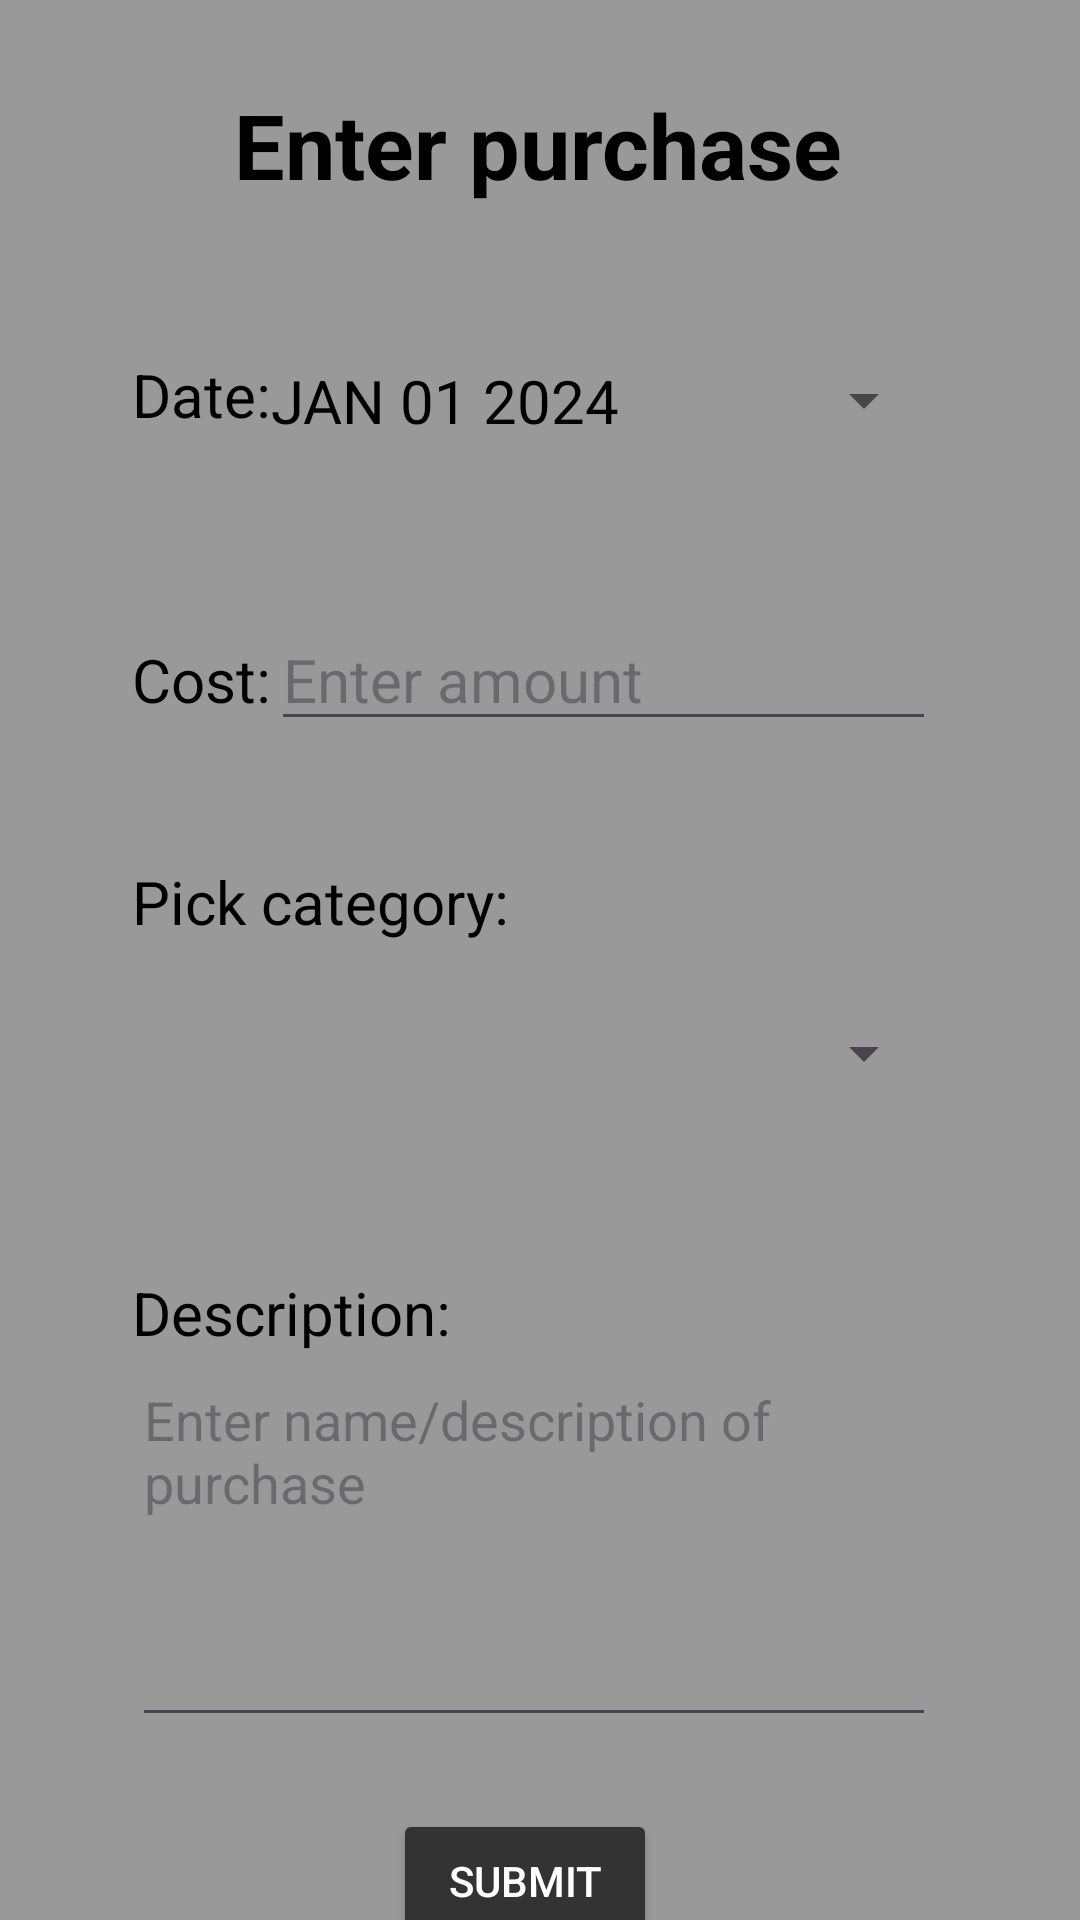

Layout XML and referenced resources for this Android screen:
<!-- AndroidManifest.xml: application theme Theme.Financer -->
<!-- res/layout/activity_manual_entry.xml -->
<?xml version="1.0" encoding="utf-8"?>
<androidx.constraintlayout.widget.ConstraintLayout xmlns:android="http://schemas.android.com/apk/res/android"
    xmlns:app="http://schemas.android.com/apk/res-auto"
    xmlns:tools="http://schemas.android.com/tools"
    android:id="@+id/main"
    android:layout_width="match_parent"
    android:layout_height="match_parent"
    android:background="@color/light_gray"
    tools:context=".Manual_entry_activity">


    <Button
        android:id="@+id/date_Button"
        style="?android:spinnerStyle"
        android:layout_width="0dp"
        android:layout_height="59dp"
        android:layout_marginStart="0dp"
        android:layout_marginTop="20dp"
        android:layout_marginEnd="48dp"
        android:onClick="openDatePicker"
        android:text="JAN 01 2024"
        android:textColor="@color/black"
        android:textSize="20sp"
        app:layout_constraintEnd_toEndOf="parent"
        app:layout_constraintStart_toEndOf="@+id/textView5"
        app:layout_constraintTop_toBottomOf="@+id/textView4" />

    <TextView
        android:id="@+id/textView5"
        android:layout_width="wrap_content"
        android:layout_height="wrap_content"
        android:layout_marginStart="44dp"
        android:layout_marginTop="34dp"
        android:layout_weight="1"
        android:text="Date:"
        android:textColor="@color/black"
        android:textSize="20sp"
        app:layout_constraintStart_toStartOf="parent"
        app:layout_constraintTop_toBottomOf="@+id/textView4" />

    <TextView
        android:id="@+id/textView4"
        android:layout_width="wrap_content"
        android:layout_height="56dp"
        android:layout_marginTop="28dp"
        android:text="Enter purchase"
        android:textColor="@color/black"
        android:textSize="30sp"
        android:textStyle="bold"
        app:layout_constraintEnd_toEndOf="parent"
        app:layout_constraintHorizontal_bias="0.497"
        app:layout_constraintStart_toStartOf="parent"
        app:layout_constraintTop_toTopOf="parent" />

    <TextView
        android:id="@+id/textView6"
        android:layout_width="wrap_content"
        android:layout_height="wrap_content"
        android:layout_marginTop="184dp"
        android:text="Description:"
        android:textColor="@color/black"
        android:textSize="20sp"
        app:layout_constraintEnd_toEndOf="@+id/amount_EditText"
        app:layout_constraintHorizontal_bias="0.0"
        app:layout_constraintStart_toStartOf="@+id/textView7"
        app:layout_constraintTop_toBottomOf="@+id/textView7" />

    <TextView
        android:id="@+id/textView7"
        android:layout_width="wrap_content"
        android:layout_height="wrap_content"
        android:text="Cost:"
        android:textColor="@color/black"
        android:textSize="20sp"
        app:layout_constraintBaseline_toBaselineOf="@+id/amount_EditText"
        app:layout_constraintStart_toStartOf="@+id/textView5" />

    <EditText
        android:id="@+id/description_EditText"
        android:layout_width="0dp"
        android:layout_height="128dp"
        android:ems="10"
        android:gravity="start|top"
        android:textColor="@color/black"
        android:hint="Enter name/description of purchase"
        android:inputType="textMultiLine"
        app:layout_constraintEnd_toEndOf="@+id/date_Button"
        app:layout_constraintHorizontal_bias="0.0"
        app:layout_constraintStart_toStartOf="@+id/textView6"
        app:layout_constraintTop_toBottomOf="@+id/textView6" />

    <EditText
        android:id="@+id/amount_EditText"
        android:layout_width="0dp"
        android:layout_height="wrap_content"
        android:layout_marginTop="40dp"
        android:ems="10"
        android:hint="Enter amount"
        android:inputType="numberDecimal"
        android:textSize="20sp"
        android:textColor="@color/black"
        app:layout_constraintEnd_toEndOf="@+id/date_Button"
        app:layout_constraintHorizontal_bias="1.0"
        app:layout_constraintStart_toEndOf="@+id/textView7"
        app:layout_constraintTop_toBottomOf="@+id/date_Button" />

    <Button
        android:id="@+id/submit_button"
        android:layout_width="wrap_content"
        android:layout_height="wrap_content"
        android:layout_marginTop="24dp"
        android:backgroundTint="@color/dark_gray"
        android:text="Submit"
        android:textColor="@color/white"
        app:layout_constraintEnd_toEndOf="@+id/description_EditText"
        app:layout_constraintHorizontal_bias="0.483"
        app:layout_constraintStart_toStartOf="@+id/description_EditText"
        app:layout_constraintTop_toBottomOf="@+id/description_EditText" />

    <TextView
        android:id="@+id/textView3"
        android:layout_width="wrap_content"
        android:layout_height="wrap_content"
        android:layout_marginTop="40dp"
        android:text="Pick category:"
        android:textColor="@color/black"
        android:textSize="20sp"
        app:layout_constraintEnd_toEndOf="@+id/amount_EditText"
        app:layout_constraintHorizontal_bias="0.0"
        app:layout_constraintStart_toStartOf="@+id/textView7"
        app:layout_constraintTop_toBottomOf="@+id/amount_EditText" />

    <Spinner
        android:id="@+id/category_spinner"
        android:layout_width="0dp"
        android:layout_height="50dp"
        android:layout_marginTop="12dp"
        android:padding="8dp"

        app:layout_constraintEnd_toEndOf="@+id/amount_EditText"
        app:layout_constraintStart_toStartOf="@+id/textView3"
        app:layout_constraintTop_toBottomOf="@+id/textView3" />

</androidx.constraintlayout.widget.ConstraintLayout>
<!-- resources referenced by this layout -->
<resources>
  <color name="black">#FF000000</color>
  <color name="dark_gray">#333333</color>
  <color name="light_gray">#999999</color>
  <color name="white">#FFFFFFFF</color>
  <style name="Theme.Financer" parent="Base.Theme.Financer" />
  <style name="Base.Theme.Financer" parent="Theme.Material3.DayNight.NoActionBar">
          
          
          <item name="android:statusBarColor">@color/black</item>
          <item name="android:navigationBarColor">@color/black</item>
      </style>
</resources>
